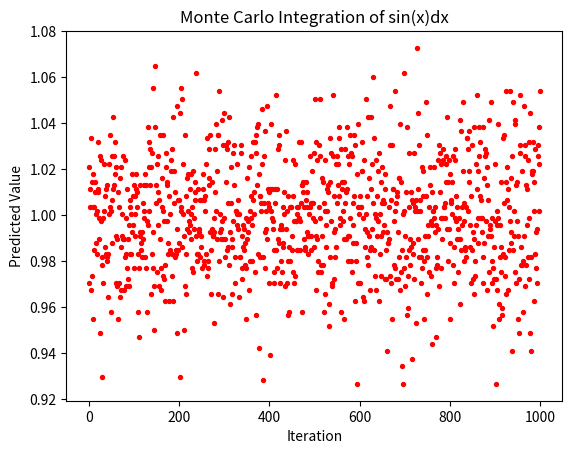

This chart was generated by the following Python code:
# -*- coding: utf-8 -*-
"""
monteCarlo.ipynb

[redacted]
[redacted]
Created on : 28/08/2022

Automatically generated by Colaboratory.

Original file is located at
    https://colab.research.google.com/<link-removed>
"""

import numpy as np
import matplotlib.pyplot as plt

def definite_integral(f, x0, x1, N):
    """
    Approximate the definite integral of f(x)dx between bounds x0 and x1 using
    N random points

    Arguements passed:
    f -- a function of one variable
    N -- number of random points to use
    
    """

    # First we are calculating fmax in the range x0 to x1
    # We do it by evaluating f(x) on a grid of points between x0 and x1
    # Here we are assuming the function is differentiable throughout the interval
    x = np.arange(x0, x1, 0.001)
    y = f(x)
    f_max = max(y)


    # Generating Random points:
    # x0 <= x <= x1
    # Creating random points between 0 and 1, then multiplying it with x1-x0 and adding with x0
    # 0 <= y <= f_max
    x_rand = x0 + np.random.random(N)*(x1 - x0)
    y_rand = 0 + np.random.random(N)*f_max


    # Categorizing points between below the curve or above the curve
    ind_below = np.where(y_rand < f(x_rand))
    ind_above = np.where(y_rand >= f(x_rand))


    # Returning the Result
    return f_max*(x1-x0)*len(ind_below[0])/N

# Calculating Monte Carlo for 1000 times
n = 1000
def f(x):
    return np.sin(x)

a = np.zeros(1000, np.float64)
for i in range(n):
    a[i] = definite_integral(f, 0, np.pi/2, 1000)

# Calculating mathematical pointers
mean = np.mean(a)
median = np.median(a)
std_dev = np.std(a)

# Calculating Mean Absolute Error Explicitly
mae = 0
for i in range(1000):
    mae = mae + abs(a[i] - 1)
mae = mae/1000

print("Mean: ", mean)
print("Median: ", median)
print("Standard Deviation: ", std_dev)
print("Mean Absolute Error: ", mae)

# Creating 2D array to create a scatter plot
arr = np.arange(0, 1000, 1)
arr = np.vstack((arr, a)).T

# Plotting using matplotlib.pyplot
marker_size = 8
plt.scatter(arr[:,0], arr[:,1], marker_size, c = 'r')
plt.title("Monte Carlo Integration of sin(x)dx")
plt.xlabel("Iteration")
plt.ylabel("Predicted Value")
plt.show()